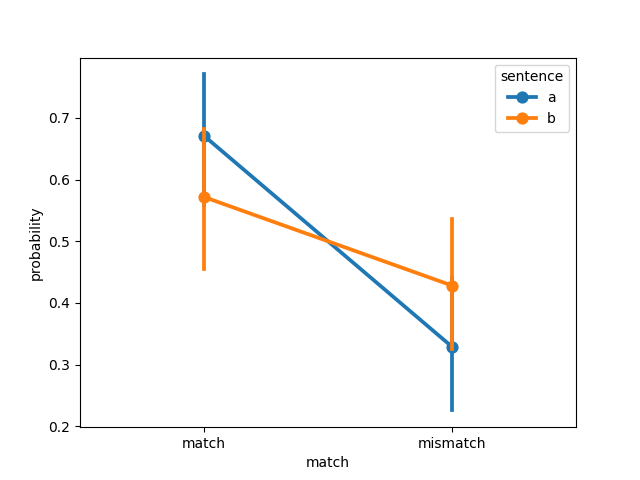

The file beside this chart, header and first rows:
, item, object, item_type, sentence, match, probability, model, dataset
0, 1, apple pie, new, a, match, 1, ViT-L-14-336, pecher2006
1, 2, horse, new, a, match, 0.8051, ViT-L-14-336, pecher2006
2, 3, Scarf, new, a, match, 0.004195, ViT-L-14-336, pecher2006
3, 4, shoelace, new, a, match, 0.9725, ViT-L-14-336, pecher2006
4, 5, Staple, new, a, match, 0.02162, ViT-L-14-336, pecher2006
5, 6, wheat, new, a, match, 1, ViT-L-14-336, pecher2006
6, 7, coat, new, a, match, 8.760867586943277e-09, ViT-L-14-336, pecher2006
7, 8, match, new, a, match, 0.9785, ViT-L-14-336, pecher2006
8, 9, owl, new, a, match, 0.9995, ViT-L-14-336, pecher2006
9, 10, pumpkin, new, a, match, 0.8781, ViT-L-14-336, pecher2006
10, 11, Squid, new, a, match, 0.9993, ViT-L-14-336, pecher2006
11, 12, carrot, new, a, match, 1.0, ViT-L-14-336, pecher2006
12, 13, garbage bag, new, a, match, 0.0002443, ViT-L-14-336, pecher2006
13, 14, goose, new, a, match, 0.9848, ViT-L-14-336, pecher2006
14, 15, ice, new, a, match, 1, ViT-L-14-336, pecher2006
15, 16, swiss knife, new, a, match, 0.2892, ViT-L-14-336, pecher2006
16, 17, umbrella, new, a, match, 0.8601, ViT-L-14-336, pecher2006
17, 18, cucumber, new, a, match, 0.9903, ViT-L-14-336, pecher2006
18, 19, lamp, new, a, match, 0.001728, ViT-L-14-336, pecher2006
19, 20, map, new, a, match, 0.7613, ViT-L-14-336, pecher2006
20, 21, avocado, new new, a, match, 1.0, ViT-L-14-336, pecher2006
21, 22, frog, new new, a, match, 1, ViT-L-14-336, pecher2006
22, 23, paint, new new, a, match, 0.997, ViT-L-14-336, pecher2006
23, 24, walnut, new new, a, match, 1, ViT-L-14-336, pecher2006
24, 25, zodiac, new new, a, match, 0.9404, ViT-L-14-336, pecher2006
25, 26, sugar, new new, a, match, 0.0002511, ViT-L-14-336, pecher2006
26, 27, tinfoil, new new, a, match, 0.002593, ViT-L-14-336, pecher2006
27, 28, cheesecake, new new, a, match, 0.08625, ViT-L-14-336, pecher2006
28, 29, hose, new new, a, match, 1.0, ViT-L-14-336, pecher2006
29, 30, soap, new new, a, match, 0.9999, ViT-L-14-336, pecher2006
30, 31, tape, new new, a, match, 1, ViT-L-14-336, pecher2006
31, 32, banana, new new, a, match, 1.0, ViT-L-14-336, pecher2006
32, 33, ketchup, new new, a, match, 0.1132, ViT-L-14-336, pecher2006
33, 34, wool, new new, a, match, 0.9997, ViT-L-14-336, pecher2006
34, 35, airplane, original, a, match, 0.07519, ViT-L-14-336, pecher2006
35, 36, chicken, original, a, match, 1, ViT-L-14-336, pecher2006
36, 37, hockey, original, a, match, 0.538, ViT-L-14-336, pecher2006
37, 38, lime, original, a, match, 0.5918, ViT-L-14-336, pecher2006
38, 39, balloon, original, a, match, 9.79233250042455e-10, ViT-L-14-336, pecher2006
39, 40, bread, original, a, match, 0.07245, ViT-L-14-336, pecher2006
40, 41, egg, original, a, match, 0.9906, ViT-L-14-336, pecher2006
41, 42, mushroom, original, a, match, 1.0, ViT-L-14-336, pecher2006
42, 43, newspaper, original, a, match, 1, ViT-L-14-336, pecher2006
43, 44, pineapple, original, a, match, 1.0, ViT-L-14-336, pecher2006
44, 45, sailboat, original, a, match, 0.0001938, ViT-L-14-336, pecher2006
45, 46, tomato, original, a, match, 1, ViT-L-14-336, pecher2006
46, 47, book, original, a, match, 0.0003119, ViT-L-14-336, pecher2006
47, 48, fish, original, a, match, 1, ViT-L-14-336, pecher2006
48, 49, lemon, original, a, match, 1, ViT-L-14-336, pecher2006
49, 50, onion, original, a, match, 1.0, ViT-L-14-336, pecher2006
50, 51, towel, original, a, match, 0.9963, ViT-L-14-336, pecher2006
51, 52, watermelon, original, a, match, 0.9996, ViT-L-14-336, pecher2006
52, 53, apple, original, a, match, 1, ViT-L-14-336, pecher2006
53, 54, cigarette, original, a, match, 1.9370651749284207e-09, ViT-L-14-336, pecher2006
54, 55, corn, original, a, match, 1.0, ViT-L-14-336, pecher2006
55, 56, eagle, original, a, match, 0.7204, ViT-L-14-336, pecher2006
56, 57, lobster, original, a, match, 0.9867, ViT-L-14-336, pecher2006
57, 58, shirt, original, a, match, 0.5211, ViT-L-14-336, pecher2006
58, 59, spaghetti, original, a, match, 0.08468, ViT-L-14-336, pecher2006
59, 60, tissue, original, a, match, 2.591795009720954e-07, ViT-L-14-336, pecher2006
... 180 more rows
